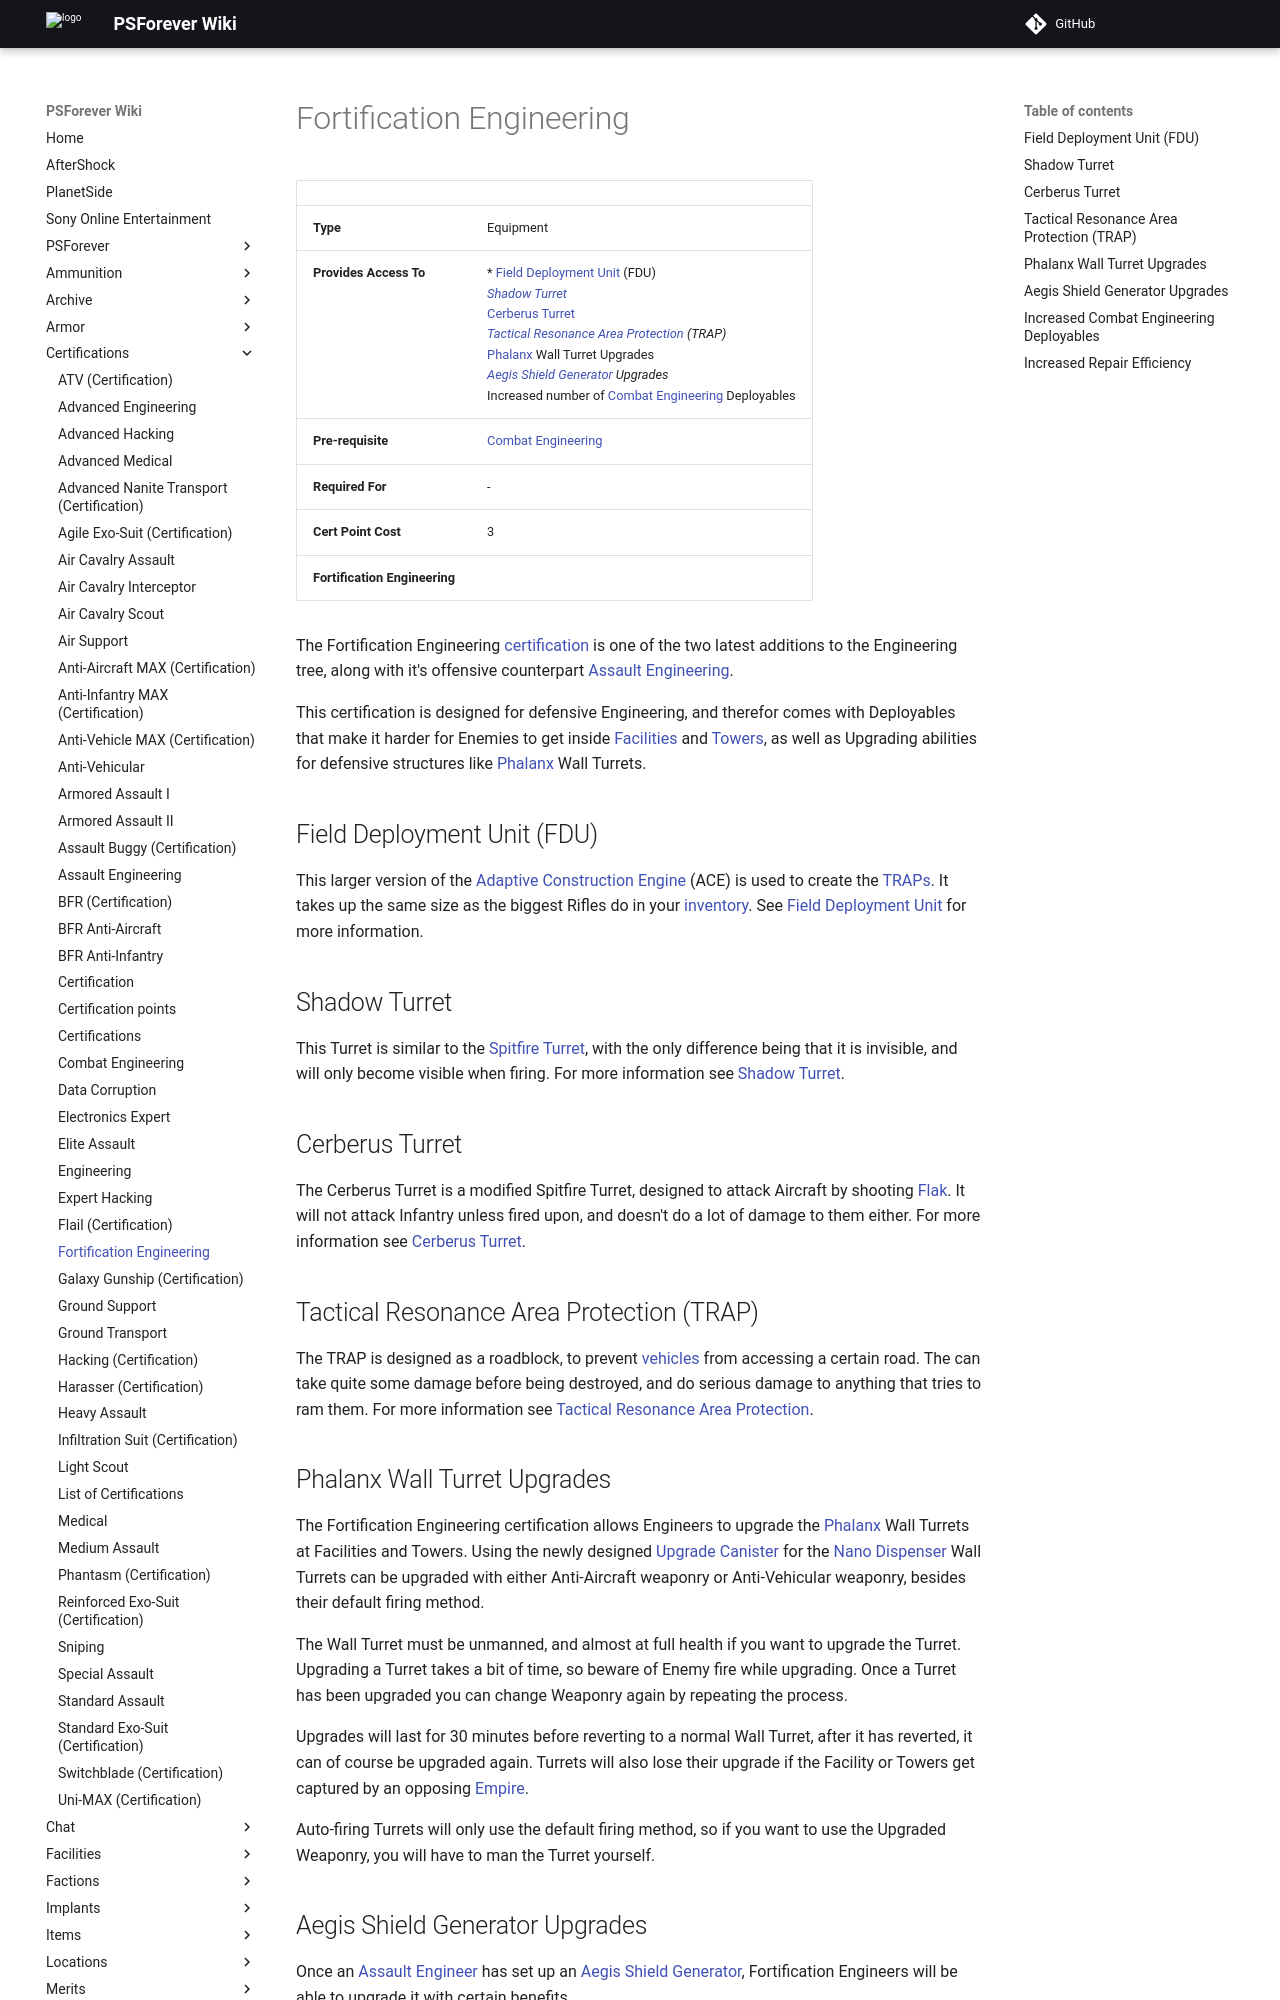

repository: psforever/wiki · page: certifications/Fortification_Engineering/index.html · generator: mkdocs

__NOTOC__

<table>
<caption><strong>Fortification Engineering</strong></caption>
<tbody>
<tr class="odd">
<td><p><strong>Type</strong></p></td>
<td><p>Equipment</p></td>
</tr>
<tr class="even">
<td><p><strong>Provides Access To</strong></p></td>
<td><ul>
<li><a href="Field_Deployment_Unit" title="wikilink">Field Deployment Unit</a> (FDU)</li>
<li><a href="Shadow_Turret" title="wikilink">Shadow Turret</a></li>
<li><a href="Cerberus_Turret" title="wikilink">Cerberus Turret</a></li>
<li><a href="Tactical_Resonance_Area_Protection" title="wikilink">Tactical Resonance Area Protection</a> (TRAP)</li>
<li><a href="Phalanx" title="wikilink">Phalanx</a> Wall Turret Upgrades</li>
<li><a href="Aegis_Shield_Generator" title="wikilink">Aegis Shield Generator</a> Upgrades</li>
<li>Increased number of <a href="Combat_Engineering" title="wikilink">Combat Engineering</a> Deployables</li>
</ul></td>
</tr>
<tr class="odd">
<td><p><strong>Pre-requisite</strong></p></td>
<td><p><a href="Combat_Engineering" title="wikilink">Combat Engineering</a></p></td>
</tr>
<tr class="even">
<td><p><strong>Required For</strong></p></td>
<td><p>-</p></td>
</tr>
<tr class="odd">
<td><p><strong>Cert Point Cost</strong></p></td>
<td><p>3</p></td>
</tr>
</tbody>
</table>

**Fortification Engineering**

The Fortification Engineering [certification](certification "wikilink")
is one of the two latest additions to the Engineering tree, along with
it's offensive counterpart [Assault
Engineering](Assault_Engineering "wikilink").

This certification is designed for defensive Engineering, and therefor
comes with Deployables that make it harder for Enemies to get inside
[Facilities](Facility "wikilink") and [Towers](Tower "wikilink"), as
well as Upgrading abilities for defensive structures like
[Phalanx](Phalanx "wikilink") Wall Turrets.

## Field Deployment Unit (FDU)

This larger version of the [Adaptive Construction
Engine](Adaptive_Construction_Engine "wikilink") (ACE) is used to create
the [TRAPs](Tactical_Resonance_Area_Protection "wikilink"). It takes up
the same size as the biggest Rifles do in your
[inventory](inventory "wikilink"). See [Field Deployment
Unit](Field_Deployment_Unit "wikilink") for more information.

## Shadow Turret

This Turret is similar to the [Spitfire Turret](#Spitfire "wikilink"),
with the only difference being that it is invisible, and will only
become visible when firing. For more information see [Shadow
Turret](Shadow_Turret "wikilink").

## Cerberus Turret

The Cerberus Turret is a modified Spitfire Turret, designed to attack
Aircraft by shooting [Flak](Flak "wikilink"). It will not attack
Infantry unless fired upon, and doesn't do a lot of damage to them
either. For more information see [Cerberus
Turret](Cerberus_Turret "wikilink").

## Tactical Resonance Area Protection (TRAP)

The TRAP is designed as a roadblock, to prevent
[vehicles](vehicle "wikilink") from accessing a certain road. The can
take quite some damage before being destroyed, and do serious damage to
anything that tries to ram them. For more information see [Tactical
Resonance Area
Protection](Tactical_Resonance_Area_Protection "wikilink").

## Phalanx Wall Turret Upgrades

The Fortification Engineering certification allows Engineers to upgrade
the [Phalanx](Phalanx "wikilink") Wall Turrets at Facilities and Towers.
Using the newly designed [Upgrade Canister](Upgrade_Canister "wikilink")
for the [Nano Dispenser](Nano_Dispenser "wikilink") Wall Turrets can be
upgraded with either Anti-Aircraft weaponry or Anti-Vehicular weaponry,
besides their default firing method.

The Wall Turret must be unmanned, and almost at full health if you want
to upgrade the Turret. Upgrading a Turret takes a bit of time, so beware
of Enemy fire while upgrading. Once a Turret has been upgraded you can
change Weaponry again by repeating the process.

Upgrades will last for 30 minutes before reverting to a normal Wall
Turret, after it has reverted, it can of course be upgraded again.
Turrets will also lose their upgrade if the Facility or Towers get
captured by an opposing [Empire](Empire "wikilink").

Auto-firing Turrets will only use the default firing method, so if you
want to use the Upgraded Weaponry, you will have to man the Turret
yourself.
